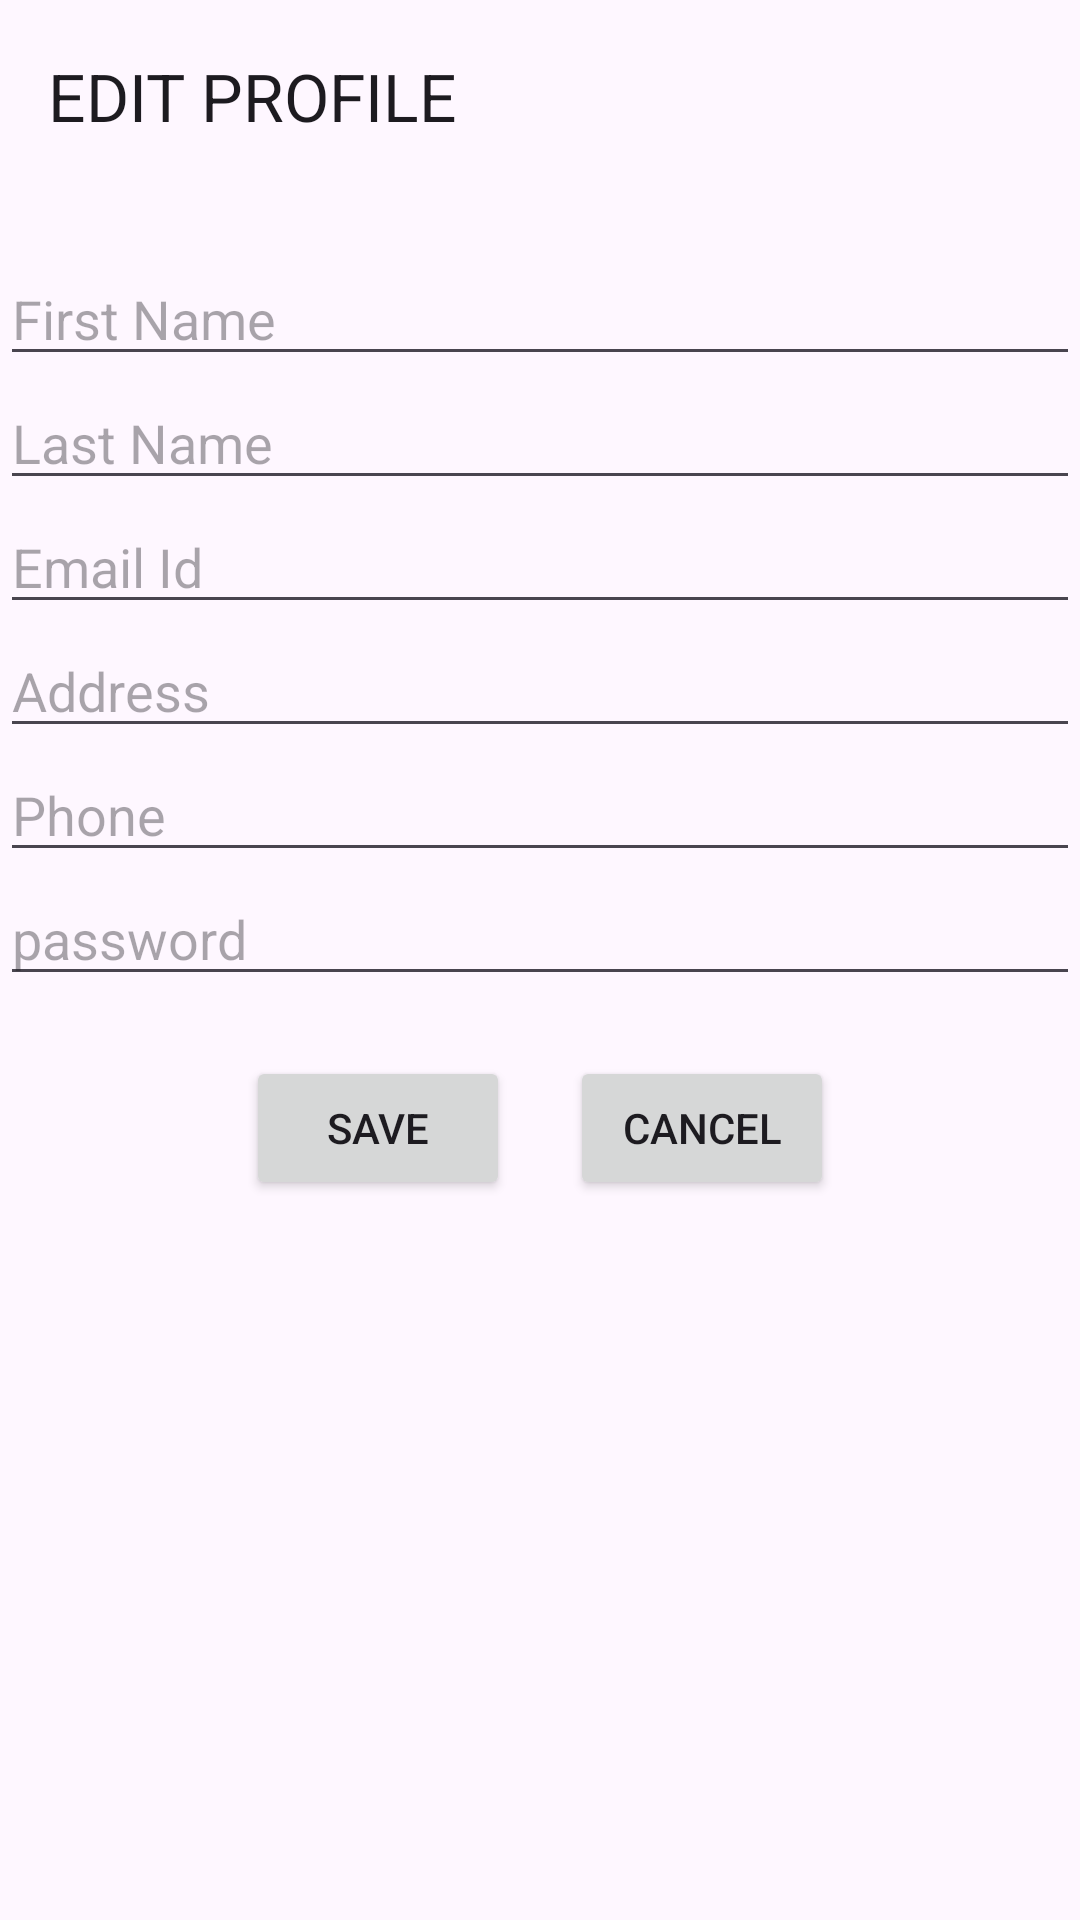

The Android layout XML behind this screen, and the referenced resources:
<!-- AndroidManifest.xml: application theme Theme.Railway_Reservation_System -->
<!-- res/layout/activity_edit_profile.xml -->
<?xml version="1.0" encoding="utf-8"?>
<LinearLayout xmlns:android="http://schemas.android.com/apk/res/android"
    xmlns:app="http://schemas.android.com/apk/res-auto"
    xmlns:tools="http://schemas.android.com/tools"
    android:layout_width="match_parent"
    android:layout_height="match_parent"
    android:orientation="vertical"
    tools:context=".activity.EditProfileActivity">

    <androidx.appcompat.widget.Toolbar
        android:layout_marginBottom="20dp"
        app:title="EDIT PROFILE"
        android:layout_width="match_parent"
        android:layout_height="wrap_content"/>

    <EditText
        android:id="@+id/editfirstName"
        android:hint="First Name"
        android:layout_width="match_parent"
        android:layout_height="wrap_content"/>

    <EditText
        android:id="@+id/editlastName"
        android:hint="Last Name"
        android:layout_width="match_parent"
        android:layout_height="wrap_content"/>

    <EditText
        android:id="@+id/editEmail"
        android:hint="Email Id"
        android:layout_width="match_parent"
        android:layout_height="wrap_content"/>



    <EditText
        android:id="@+id/editAddress"
        android:hint="Address"
        android:layout_width="match_parent"
        android:layout_height="wrap_content"/>

    <EditText
        android:id="@+id/editPhone"
        android:hint="Phone"
        android:layout_width="match_parent"
        android:layout_height="wrap_content"/>

    <EditText
        android:id="@+id/editPassword"
        android:hint="password"
        android:layout_width="match_parent"
        android:layout_height="wrap_content"/>



    <LinearLayout
        android:layout_marginTop="20dp"
        android:gravity="center"
        android:layout_width="match_parent"
        android:layout_height="wrap_content">


        <Button
            android:id="@+id/btnSave"
            android:text="SAVE"
            android:layout_width="wrap_content"
            android:layout_height="wrap_content"/>

        <Button
            android:layout_marginLeft="20dp"
            android:id="@+id/btnCancel"
            android:text="CANCEL"
            android:layout_width="wrap_content"
            android:layout_height="wrap_content"/>

    </LinearLayout>




</LinearLayout>
<!-- resources referenced by this layout -->
<resources>
  <style name="Theme.Railway_Reservation_System" parent="Base.Theme.Railway_Reservation_System" />
  <style name="Base.Theme.Railway_Reservation_System" parent="Theme.Material3.DayNight.NoActionBar">
          
          
      </style>
</resources>
